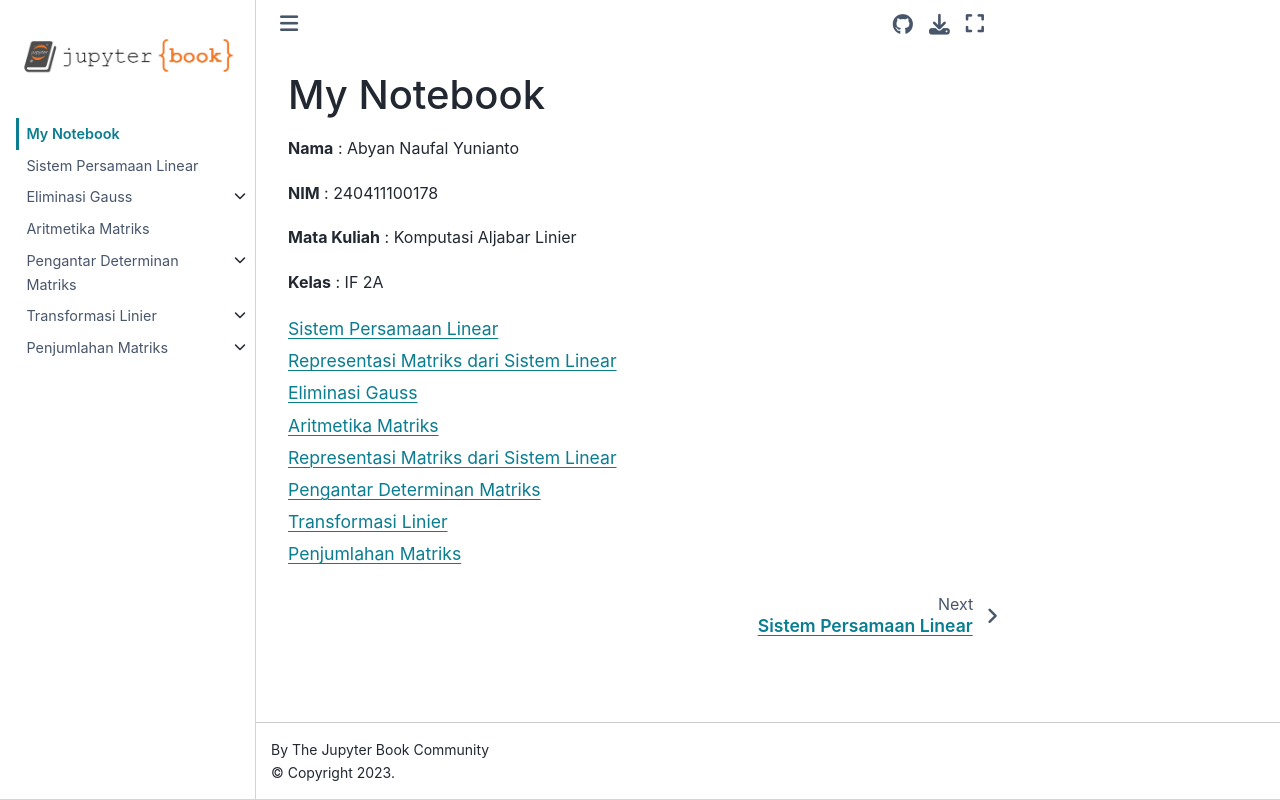

repository: Byann0/KAL · page: intro.html · generator: jekyll

# My Notebook

**Nama**          : Abyan Naufal Yunianto

**NIM**           : 240411100178

**Mata Kuliah**   : Komputasi Aljabar Linier

**Kelas**         : IF 2A

```{tableofcontents}
```
